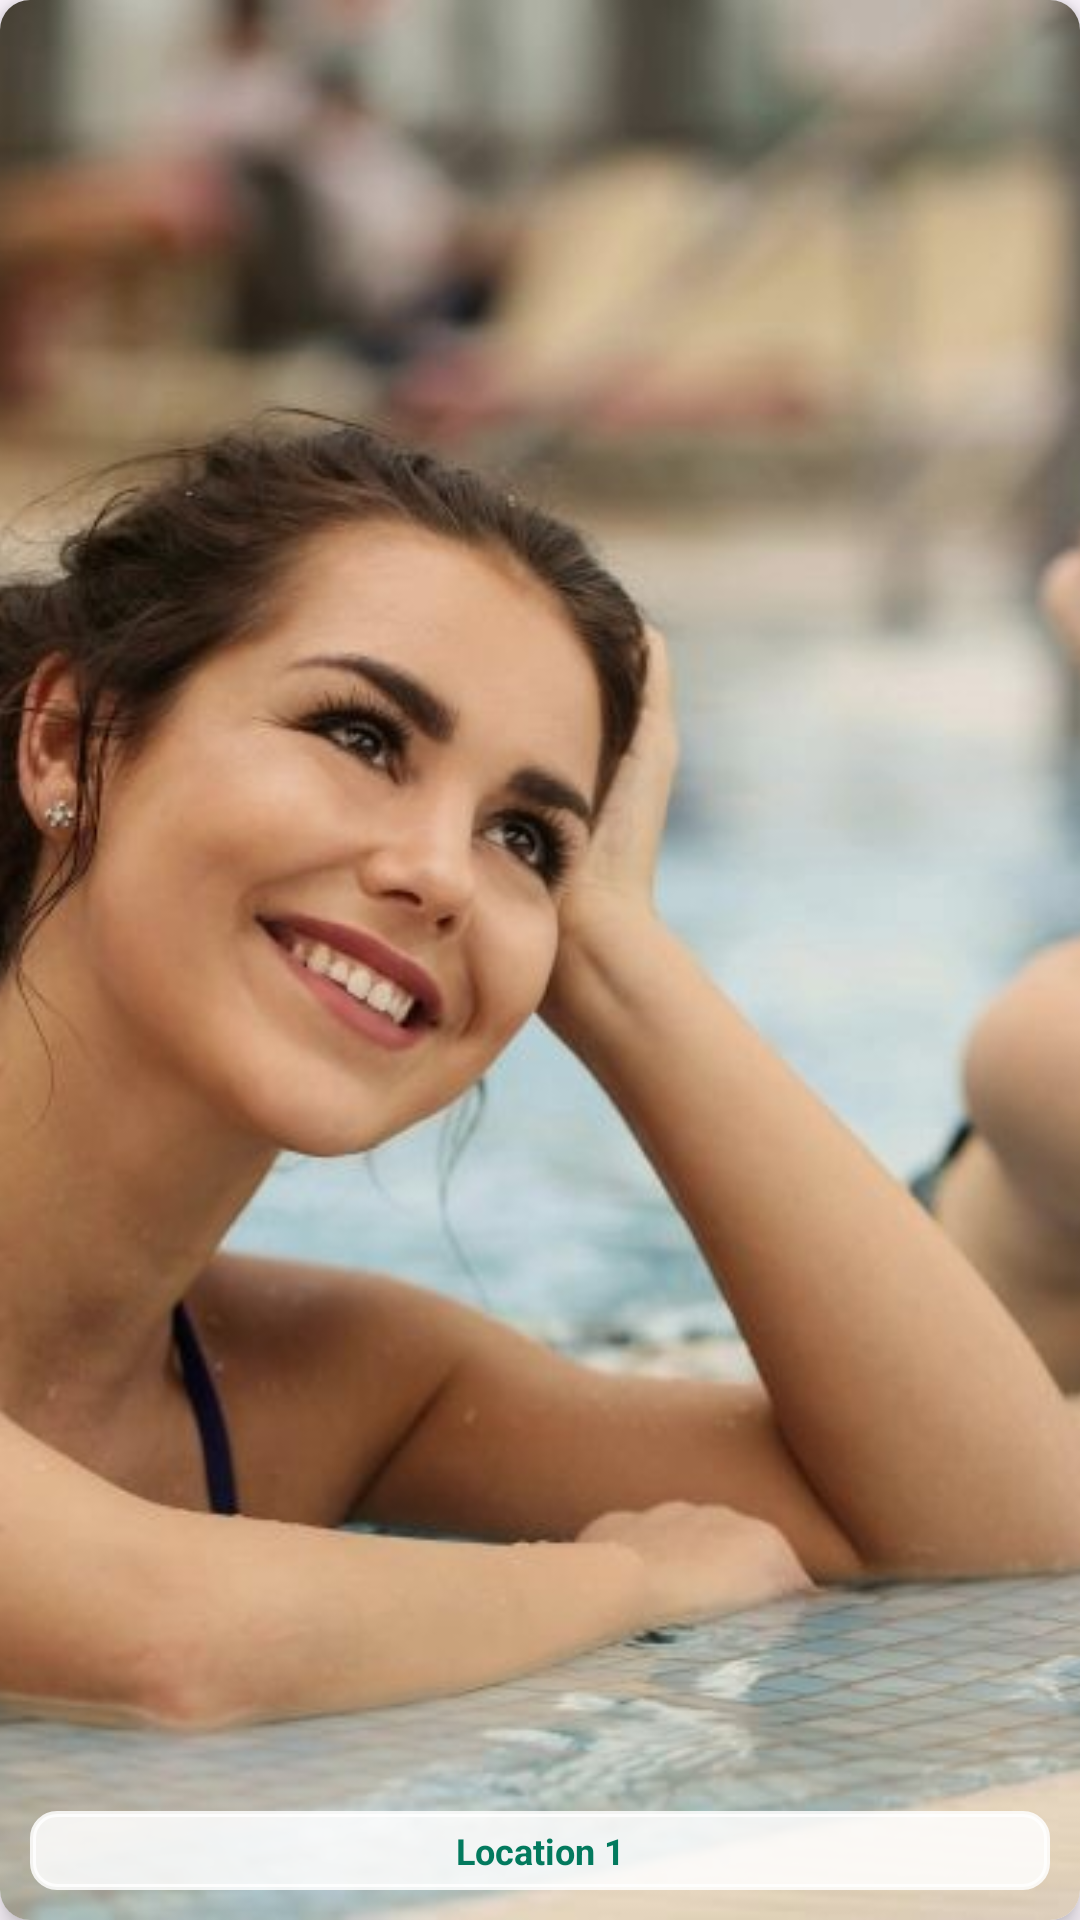

Produce the Android XML layout that renders to this screen, including the resource entries it uses.
<!-- AndroidManifest.xml: application theme Theme.LuxeVista -->
<!-- res/layout/location_card.xml -->
<androidx.cardview.widget.CardView xmlns:android="http://schemas.android.com/apk/res/android"
    xmlns:app="http://schemas.android.com/apk/res-auto"
    android:layout_width="200dp"
    android:layout_height="150dp"
    android:layout_margin="10dp"
    app:cardCornerRadius="10dp"
    app:cardElevation="5dp">

    <RelativeLayout
        android:layout_width="match_parent"
        android:layout_height="match_parent">

        <ImageView
            android:id="@+id/locationImage"
            android:layout_width="match_parent"
            android:layout_height="match_parent"
            android:scaleType="centerCrop"
            app:srcCompat="@drawable/home_banner" />

        <TextView
            android:id="@+id/locationName"
            android:layout_width="match_parent"
            android:layout_height="wrap_content"
            android:textAlignment="center"
            android:layout_centerInParent="true"
            android:layout_alignParentBottom="true"
            android:layout_margin="10dp"
            android:paddingVertical="5dp"
            android:paddingHorizontal="10dp"
            android:text="Location 1"
            android:textColor="@color/jungleGreen"
            android:background="@drawable/rounded_button"
            app:backgroundTint="@color/whiteOpacity"
            android:textSize="12sp"
            android:textStyle="bold" />
    </RelativeLayout>
</androidx.cardview.widget.CardView>
<!-- resources referenced by this layout -->
<resources>
  <color name="jungleGreen">#027A5E</color>
  <color name="whiteOpacity">#D9FFFFFF</color>
  <!-- drawable home_banner: jpg bitmap (drawable, 91704 bytes) -->
  <!-- drawable rounded_button (drawable) -->
  <?xml version="1.0" encoding="utf-8"?>
  <shape xmlns:android="http://schemas.android.com/apk/res/android">
  <stroke android:width="2dp" android:color="@color/jungleGreen" />
  <corners android:radius="8dp" />
  </shape>
  <style name="Theme.LuxeVista" parent="Base.Theme.LuxeVista" />
  <style name="Base.Theme.LuxeVista" parent="Theme.Material3.DayNight.NoActionBar">
          
          
      </style>
</resources>
